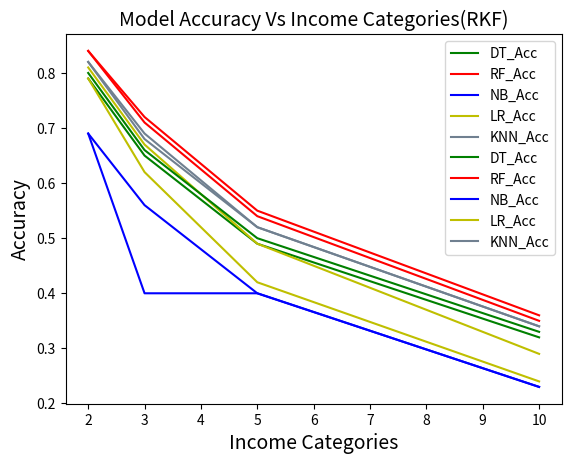

Write the Python code that produced this figure.
#!/usr/bin/env python
# coding: utf-8

# In[11]:


# Importing packages
import matplotlib.pyplot as plt

# T/T Split

# Define data values
Categories = [2,3,5,10]
DT_Acc = [0.79, 0.65, 0.49, 0.32]
RF_Acc = [0.84, 0.71, 0.54, 0.35]
NB_Acc = [0.69, 0.56, 0.40, 0.23]
LR_Acc = [0.81, 0.67, 0.49, 0.29]
KNN_Acc =[0.82, 0.68, 0.52, 0.34]

# Plot a simple line chart
plt.plot(Categories, DT_Acc, 'g', label='DT_Acc')

# Plot another line on the same chart/graph
plt.plot(Categories, RF_Acc, 'r', label='RF_Acc')

# Plot a simple line chart
plt.plot(Categories, NB_Acc, 'b', label='NB_Acc')

# Plot another line on the same chart/graph
plt.plot(Categories, LR_Acc, 'y', label='LR_Acc')

# Plot another line on the same chart/graph
plt.plot(Categories, KNN_Acc, 'slategray', label='KNN_Acc')

plt.title('Model Accuracy Vs Income Categories(T/T)', fontsize=14)
plt.xlabel('Income Categories', fontsize=14)
plt.ylabel('Accuracy', fontsize=14)

plt.legend()
plt.show()


# In[10]:


# Importing packages
import matplotlib.pyplot as plt

# RKF

# Define data values
Categories = [2,3,5,10]
DT_Acc = [0.80, 0.66, 0.50, 0.33]
RF_Acc = [0.84, 0.72, 0.55, 0.36]
NB_Acc = [0.69, 0.40, 0.40, 0.23]
LR_Acc = [0.79, 0.62, 0.42, 0.24]
KNN_Acc =[0.82, 0.69, 0.52, 0.34]

# Plot a simple line chart
plt.plot(Categories, DT_Acc, 'g', label='DT_Acc')

# Plot another line on the same chart/graph
plt.plot(Categories, RF_Acc, 'r', label='RF_Acc')

# Plot a simple line chart
plt.plot(Categories, NB_Acc, 'b', label='NB_Acc')

# Plot another line on the same chart/graph
plt.plot(Categories, LR_Acc, 'y', label='LR_Acc')

# Plot another line on the same chart/graph
plt.plot(Categories, KNN_Acc, 'slategray', label='KNN_Acc')

plt.title('Model Accuracy Vs Income Categories(RKF)', fontsize=14)
plt.xlabel('Income Categories', fontsize=14)
plt.ylabel('Accuracy', fontsize=14)

plt.legend()
plt.show()


# In[ ]:




